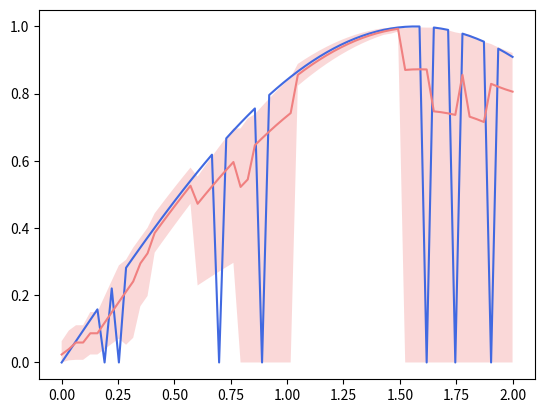

Source code (Python):
#program for matplotlib
# import os
import numpy as np
import numpy.random as rd
import matplotlib.pyplot as plt

"""DEMO of matplotlib, by Github YonV1943 
"""


def run():
    data = """
    90639	15659	229016	10948	3502186	540924	617798	56957	613851	109118
    94754	14401	243284	11886	3339180	673668	479573	45890	591279	99243
    58708	8737	178966	19048	6346521	1068038	893739	561353	913392	212345
    68646	12639	181829	20301	6751437	1228376	991798	565571	1361534	259998
    67307	29807	195128	20305	5373321	967151	1548356	696006	2070184	374223
    77695	32106	192996	23117	6233739	1059212	1445726	787749	2315160	332135
    72848	15149	212149	16699	5099217	669202	1279871	302160	1854453	250945
    """
    data_x = "LunarLanderContinuous-v2		BipedalWalker-v3		BipedalWalkerHardCore-v3		Ant-v1		Minitaur-v1"
    data_y = """
    ISAC+TC+SU+DP
    ISAC+TC+SU 
    ISAC+TC+SN
    ISAC+SC+SN
    IAC+SC+SN+DP
    IAC+SC+SN 
    IAC+TC+SN
    """
    total_width = 0.8

    data_x = data_x.split()
    data_y = [i_str[4:] for i_str in data_y.split('\n')[1:-1]]
    data = [i_str.split() for i_str in data.split('\n')[1:-1]]

    ary = np.array(data, dtype=np.int)
    ary = ary.reshape((len(data_y), len(data_x), 2))

    colors = plt.rcParams['axes.prop_cycle'].by_key()['color']  # [3:]

    grep_id = np.array((0, 1))
    title = 'ISAC and IAC simple task'
    # grep_id = np.array((3, 4))
    # title = 'ISAC and IAC normal task'
    # grep_id = np.array((2, ))
    # title = 'ISAC and IAC hard task'
    data_x = np.array(data_x)[grep_id]
    ary = ary[:, grep_id]
    colors = np.array(colors)[grep_id]

    labels = data_x
    n_label = len(labels)

    n_bars = len(data_y)  # Number of bars per group
    bar_width = total_width / n_bars  # The width of a single bar

    bars = []
    bars_width = (n_label + 1) * bar_width
    fig, ax = plt.subplots()

    # print(';', len(data_x))
    # print(';', len(data_y))
    # print(';', ary.shape)

    for i, name in enumerate(data_y):
        means = ary[i, :, 0]
        errors = ary[i, :, 1]

        x_offset = i * bars_width  # The offset in j direction of that bar

        for j in range(n_label):
            loc = j * bar_width + x_offset
            bar = ax.bar(loc, means[j], yerr=errors[j],
                         width=bar_width, color=colors[j % len(colors)])
            if i == 0:
                bars.append(bar)

    ax.legend(bars, labels, loc='upper center')

    x_loc = np.arange(n_bars) * bars_width + (bars_width / 2 - bar_width)
    x_tricks = data_y
    plt.xticks(x_loc, x_tricks, rotation=20)
    plt.title(title)
    plt.grid()
    plt.gcf().subplots_adjust(bottom=0.2)
    # plt.show()
    save_path = f'comparison_target_reward_{title}.pdf'
    plt.savefig(save_path, dpi=200)
    print(save_path)


def plot__multi_error_bars(ary_avg, ary_std=None, labels0=None, labels1=None, title='multi_error_bars'):
    """
    labels0 = ['x-axis0', 'x-axis1', 'x-axis2', 'x-axis3']
    labels1 = ['legend0', 'legend1', 'legend2', 'legend3']
    ary_avg = np.random.rand(len(labels0), len(labels1))
    ary_std = np.random.rand(*ary_avg.shape) * 0.25  # None  #

    plot__multi_error_bars(ary_avg, ary_std, labels0, labels1)
    """
    if ary_std is None:
        ary_std = np.empty_like(ary_avg)
        ary_std[:, :] = None

    colors = plt.rcParams['axes.prop_cycle'].by_key()['color']  # [3:]

    lab0_len = len(labels0)  # Number of bars per group
    lab1_len = len(labels1)

    bar_width = 1 / lab0_len  # The width of a single bar

    bars = []
    bars_width = (lab1_len + 1) * bar_width
    fig, ax = plt.subplots()

    for i in range(lab0_len):
        avg = ary_avg[i, :]
        std = ary_std[i, :]

        x_offset = i * bars_width  # The offset in j direction of that bar

        for j in range(lab1_len):
            x1_loc = j * bar_width + x_offset
            bar = ax.bar(x1_loc, avg[j], yerr=std[j],
                         width=bar_width, color=colors[j % len(colors)])
            if i == 0:
                bars.append(bar)

    ax.legend(bars, labels1, loc='upper right')

    '''if the name of x-axis is too long, adjust the rotation and bottom'''
    x0_loc = np.arange(lab0_len) * bars_width - bar_width + bars_width / 2
    plt.xticks(x0_loc, labels0, rotation=15)
    plt.gcf().subplots_adjust(bottom=0.1)

    plt.title(title)
    plt.grid()

    plt.show()
    # save_path = 'multi_error_bars.pdf'
    # plt.savefig(save_path, dpi=200)
    # print(save_path)


def plot__error_std(ys, xs=None, k=8):
    """
    xs = np.linspace(0, 2, 64)
    ys = np.sin(xs) + rd.normal(0, 0.1, size=xs.shape[0])

    plot__error_plot(ys, xs, k=8)
    """
    if xs is None:
        xs = np.arange(ys.shape[0])

    ys_pad = np.pad(ys, pad_width=(k, 0), mode='edge')
    ys_avg = list()
    ys_std = list()
    for i in range(len(ys)):
        ys_part = ys_pad[i:i + k]
        ys_avg.append(ys_part.mean())
        ys_std.append(ys_part.std())

    plt.plot(xs, ys, color='royalblue')

    plt.plot(xs, ys_avg, color='lightcoral')
    ys_avg = np.array(ys_avg)
    ys_std = np.array(ys_std)
    plt.fill_between(xs, ys_avg - ys_std, ys_avg + ys_std, facecolor='lightcoral', alpha=0.3)
    plt.show()


def plot__error_plot_round(ys, xs=None, k=8):  # 2020-09-03
    """
    xs = np.linspace(0, 2, 64)
    ys = np.sin(xs)
    ys[rd.randint(64, size=8)] = 0
    plot__error_plot_round(ys, xs, k=8)
    """

    if xs is None:
        xs = np.arange(ys.shape[0])

    ys_pad = np.pad(ys, pad_width=(k // 2, k // 2), mode='edge')
    ys_avg = list()
    ys_std1 = list()
    ys_std2 = list()
    for i in range(len(ys)):
        ys_part = ys_pad[i:i + k]
        avg = ys_part.mean()
        ys_avg.append(avg)
        ys_std1.append((ys_part[ys_part > avg] - avg).mean())
        ys_std2.append((ys_part[ys_part <= avg] - avg).mean())

    # if is_padding:
    #     plt.plot(xs[:-k//2], ys[:-k//2], color='royalblue')
    # else:
    plt.plot(xs, ys, color='royalblue')

    plt.plot(xs, ys_avg, color='lightcoral')
    ys_avg = np.array(ys_avg)
    ys_std1 = np.array(ys_std1)
    ys_std2 = np.array(ys_std2)
    plt.fill_between(xs, ys_avg + ys_std1, ys_avg + ys_std2, facecolor='lightcoral', alpha=0.3)
    plt.show()


def run_demo():
    # labels0 = ['x-axis0', 'x-axis1', 'x-axis2', 'x-axis3']
    # labels1 = ['legend0', 'legend1', 'legend2', 'legend3']
    # ary_avg = np.random.rand(len(labels0), len(labels1))
    # ary_std = np.random.rand(*ary_avg.shape) * 0.25  # None  #
    #
    # plot__multi_error_bars(ary_avg, ary_std, labels0, labels1)

    xs = np.linspace(0, 2, 64)
    ys = np.sin(xs)
    ys[rd.randint(64, size=8)] = 0

    plot__error_plot_round(ys, xs, k=8)


if __name__ == '__main__':
    run_demo()
